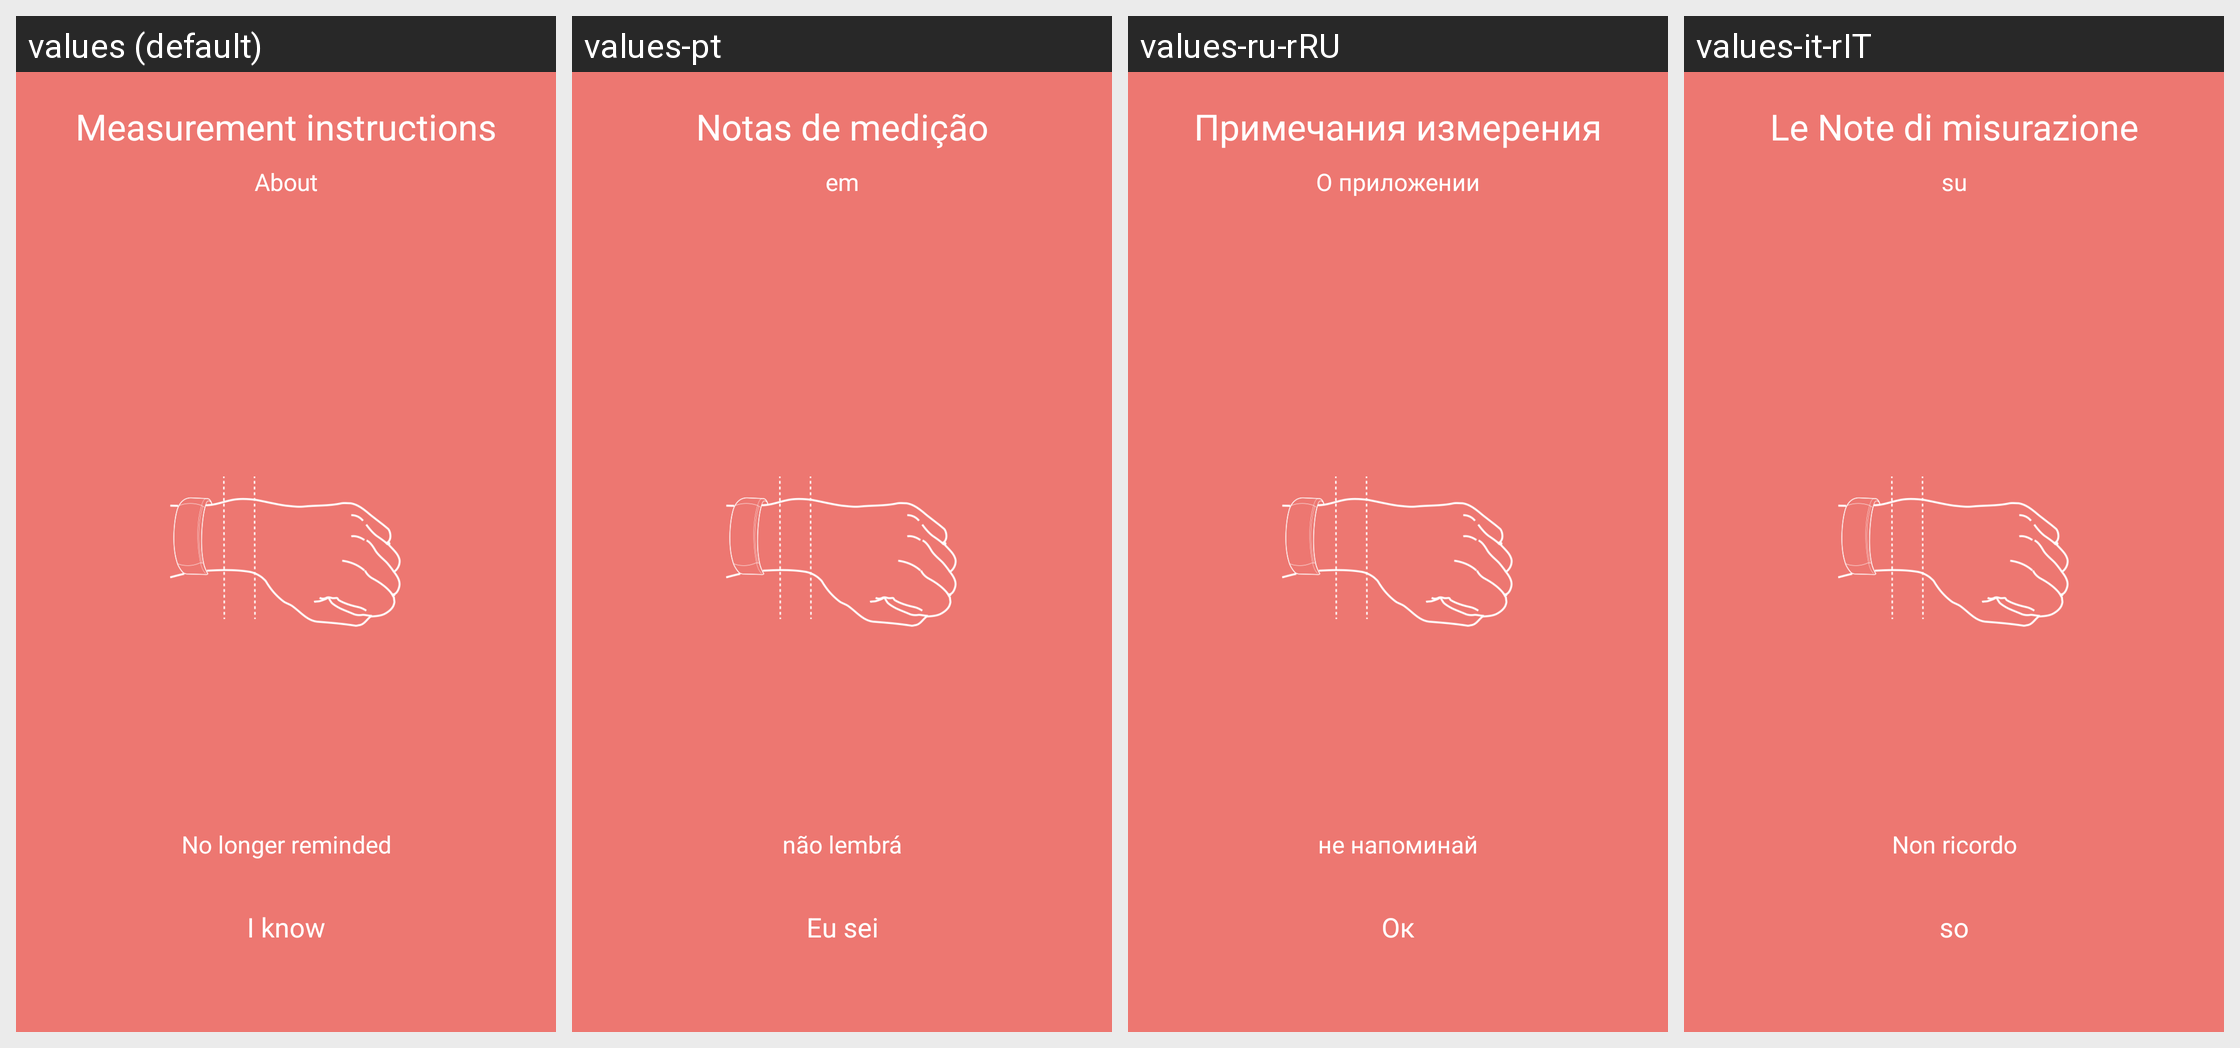

The same Android screen rendered under several of its app's locales, left to right. List the strings drawn on it with the default value and each locale's translation.
Android screen res/layout/remind.xml rendered under 4 locales, left to right: values (default), values-pt, values-ru-rRU, values-it-rIT. Device: Nexus 5 (rendered at 1080×1920; each locale shown at half size, 540×960, under a caption strip naming it); theme Theme.AppCompat.Light.NoActionBar.
Other locales in the repository, not shown: values-af, values-am, values-ar, values-bg, values-ca, values-cs, values-da, values-de, values-el, values-en-rGB, values-es, values-es-rUS, values-fa, values-fi, values-fr, values-fr-rCA, values-hi, values-hr, values-hu, values-in, values-it, values-iw, values-ja, values-ko, values-lt, values-lv, values-nb, values-nl, values-pl, values-pt-rBR, values-pt-rPT, values-ro, values-ru, values-sk, values-sl, values-sr, values-sv, values-sw, values-th, values-tl, values-tr, values-uk, values-vi, values-zh-rCN, values-zh-rHK, values-zh-rTW, values-zu.
Strings drawn on this screen, with the default value and each locale's value (text and hints the layout hard-codes, and strings that could not be matched under every locale, appear in the picture but are not listed):

measure_notice
  values: Measurement instructions
  values-pt: Notas de medição
  values-ru-rRU: Примечания измерения
  values-it-rIT: Le Note di misurazione

about
  values: About
  values-pt: em
  values-ru-rRU: О приложении
  values-it-rIT: su

no_more_remain
  values: No longer reminded
  values-pt: não lembrá
  values-ru-rRU: не напоминай
  values-it-rIT: Non ricordo

i_know
  values: I know
  values-pt: Eu sei
  values-ru-rRU: Ок
  values-it-rIT: so
